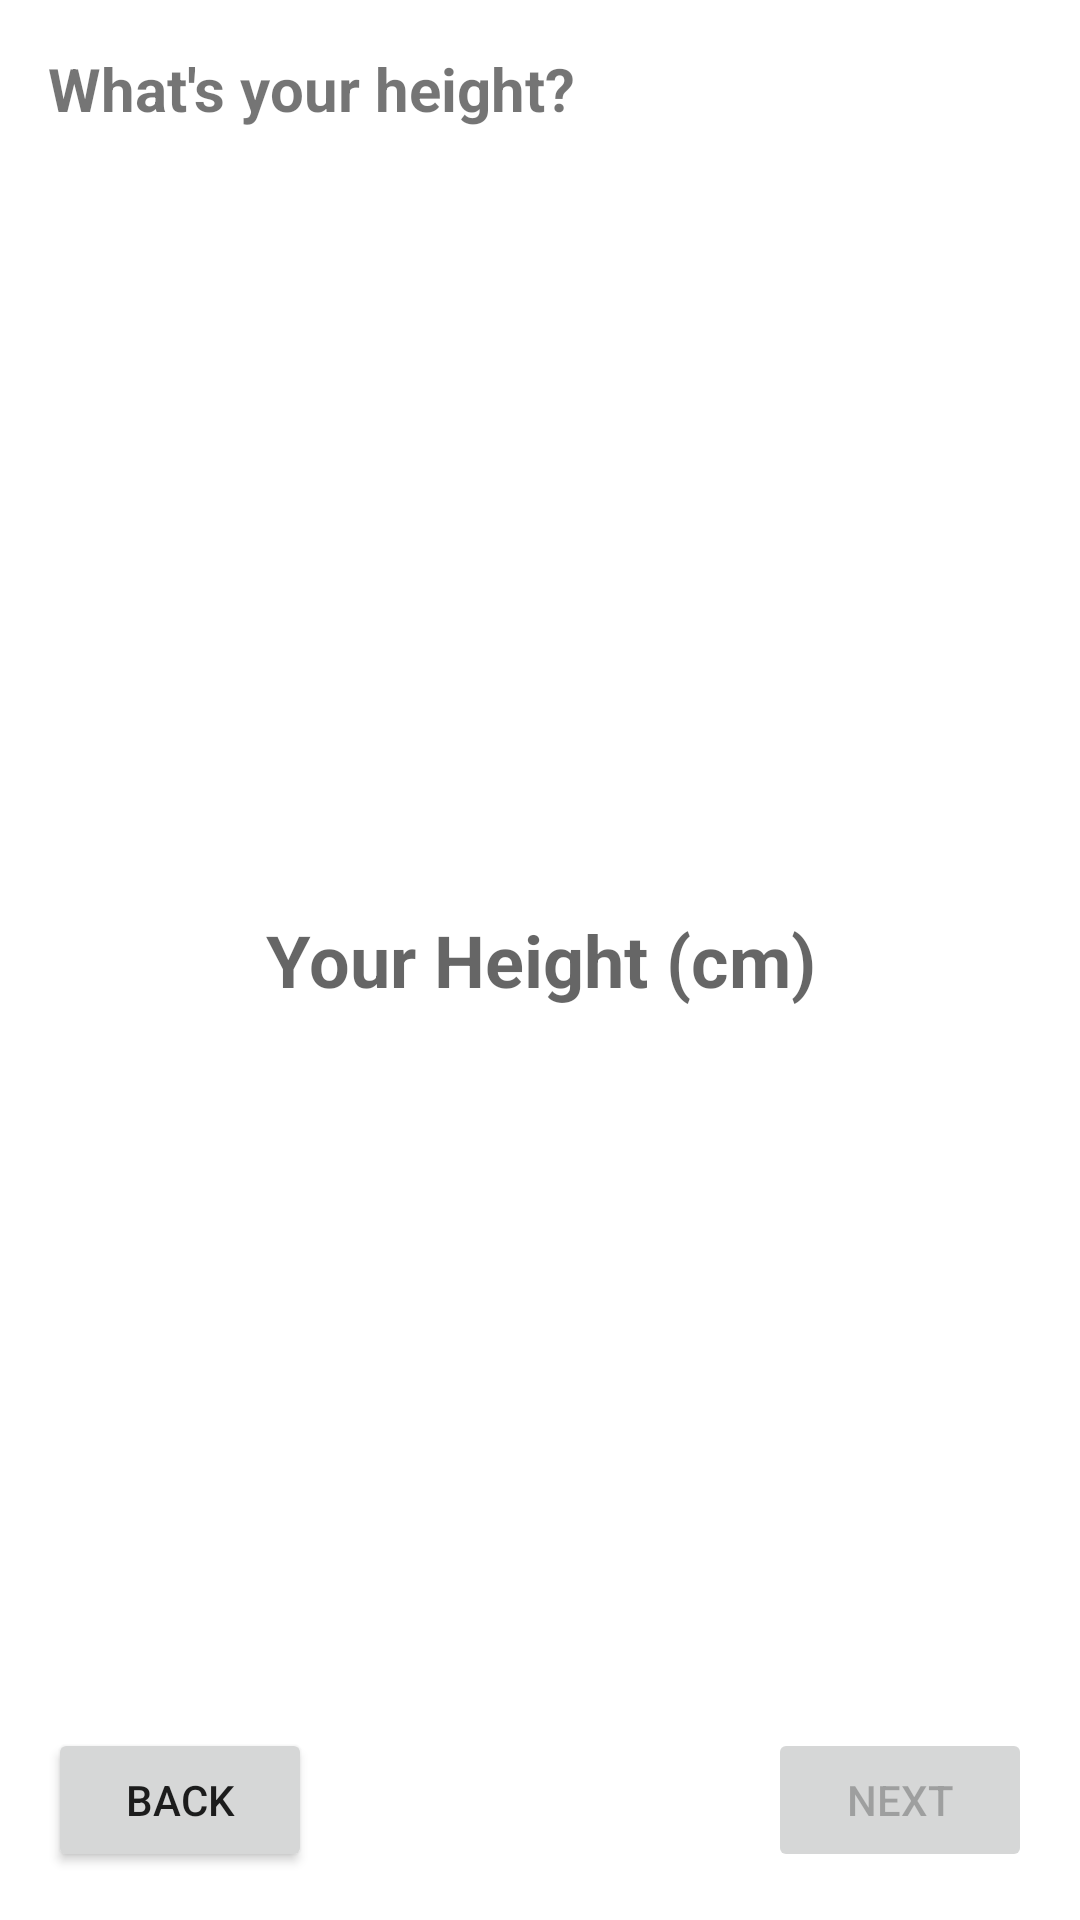

Produce the Android XML layout that renders to this screen, including the resource entries it uses.
<!-- AndroidManifest.xml: application theme Theme.MyApplication -->
<!-- res/layout/fragment_input_height.xml -->
<?xml version="1.0" encoding="utf-8"?>
<androidx.constraintlayout.widget.ConstraintLayout xmlns:android="http://schemas.android.com/apk/res/android"
    xmlns:app="http://schemas.android.com/apk/res-auto"
    xmlns:tools="http://schemas.android.com/tools"
    android:layout_width="match_parent"
    android:layout_height="match_parent"
    android:padding="16dp"
    tools:context=".presentation.authentication.register.input_height.InputHeightFragment">

    <TextView
        android:id="@+id/tv_height"
        android:layout_width="match_parent"
        android:layout_height="wrap_content"
        android:text="@string/input_height"
        android:textSize="20sp"
        android:textStyle="bold"
        app:layout_constraintStart_toStartOf="parent"
        app:layout_constraintTop_toTopOf="parent" />


    <EditText
        android:id="@+id/edt_height"
        android:layout_width="match_parent"
        android:layout_height="48dp"
        android:background="@android:color/transparent"
        android:hint="@string/your_height"
        android:importantForAutofill="no"
        android:inputType="number"
        android:maxLength="3"
        android:textAlignment="center"
        android:textSize="24sp"
        android:textStyle="bold"
        app:layout_constraintBottom_toBottomOf="parent"
        app:layout_constraintTop_toTopOf="parent" />

    <Button
        android:id="@+id/btn_back"
        android:layout_width="wrap_content"
        android:layout_height="wrap_content"
        android:text="@string/back"
        app:layout_constraintBottom_toBottomOf="parent"
        app:layout_constraintStart_toStartOf="parent" />

    <Button
        android:id="@+id/btn_next"
        android:layout_width="wrap_content"
        android:layout_height="wrap_content"
        android:enabled="false"
        android:text="@string/next"
        app:layout_constraintBottom_toBottomOf="parent"
        app:layout_constraintEnd_toEndOf="parent" />

</androidx.constraintlayout.widget.ConstraintLayout>
<!-- resources referenced by this layout -->
<resources>
  <string name="back">BACK</string>
  <string name="input_height">What\'s your height?</string>
  <string name="next">NEXT</string>
  <string name="your_height">Your Height (cm)</string>
  <style name="Theme.MyApplication" parent="Theme.MaterialComponents.Light.NoActionBar">
          
          <item name="colorPrimary">@color/green_700</item>
          <item name="colorPrimaryVariant">@color/green_900</item>
          <item name="colorOnPrimary">@color/white</item>
          
          <item name="colorSecondary">@color/teal_200</item>
          <item name="colorSecondaryVariant">@color/teal_700</item>
          <item name="colorOnSecondary">@color/black</item>
          
          <item name="android:statusBarColor">?attr/colorPrimaryVariant</item>
          
  
      </style>
  <color name="green_700">#FF79AF2E</color>
  <color name="green_900">#3F660B</color>
  <color name="white">#FFFFFFFF</color>
  <color name="teal_200">#FF03DAC5</color>
  <color name="teal_700">#FF018786</color>
  <color name="black">#FF000000</color>
</resources>
